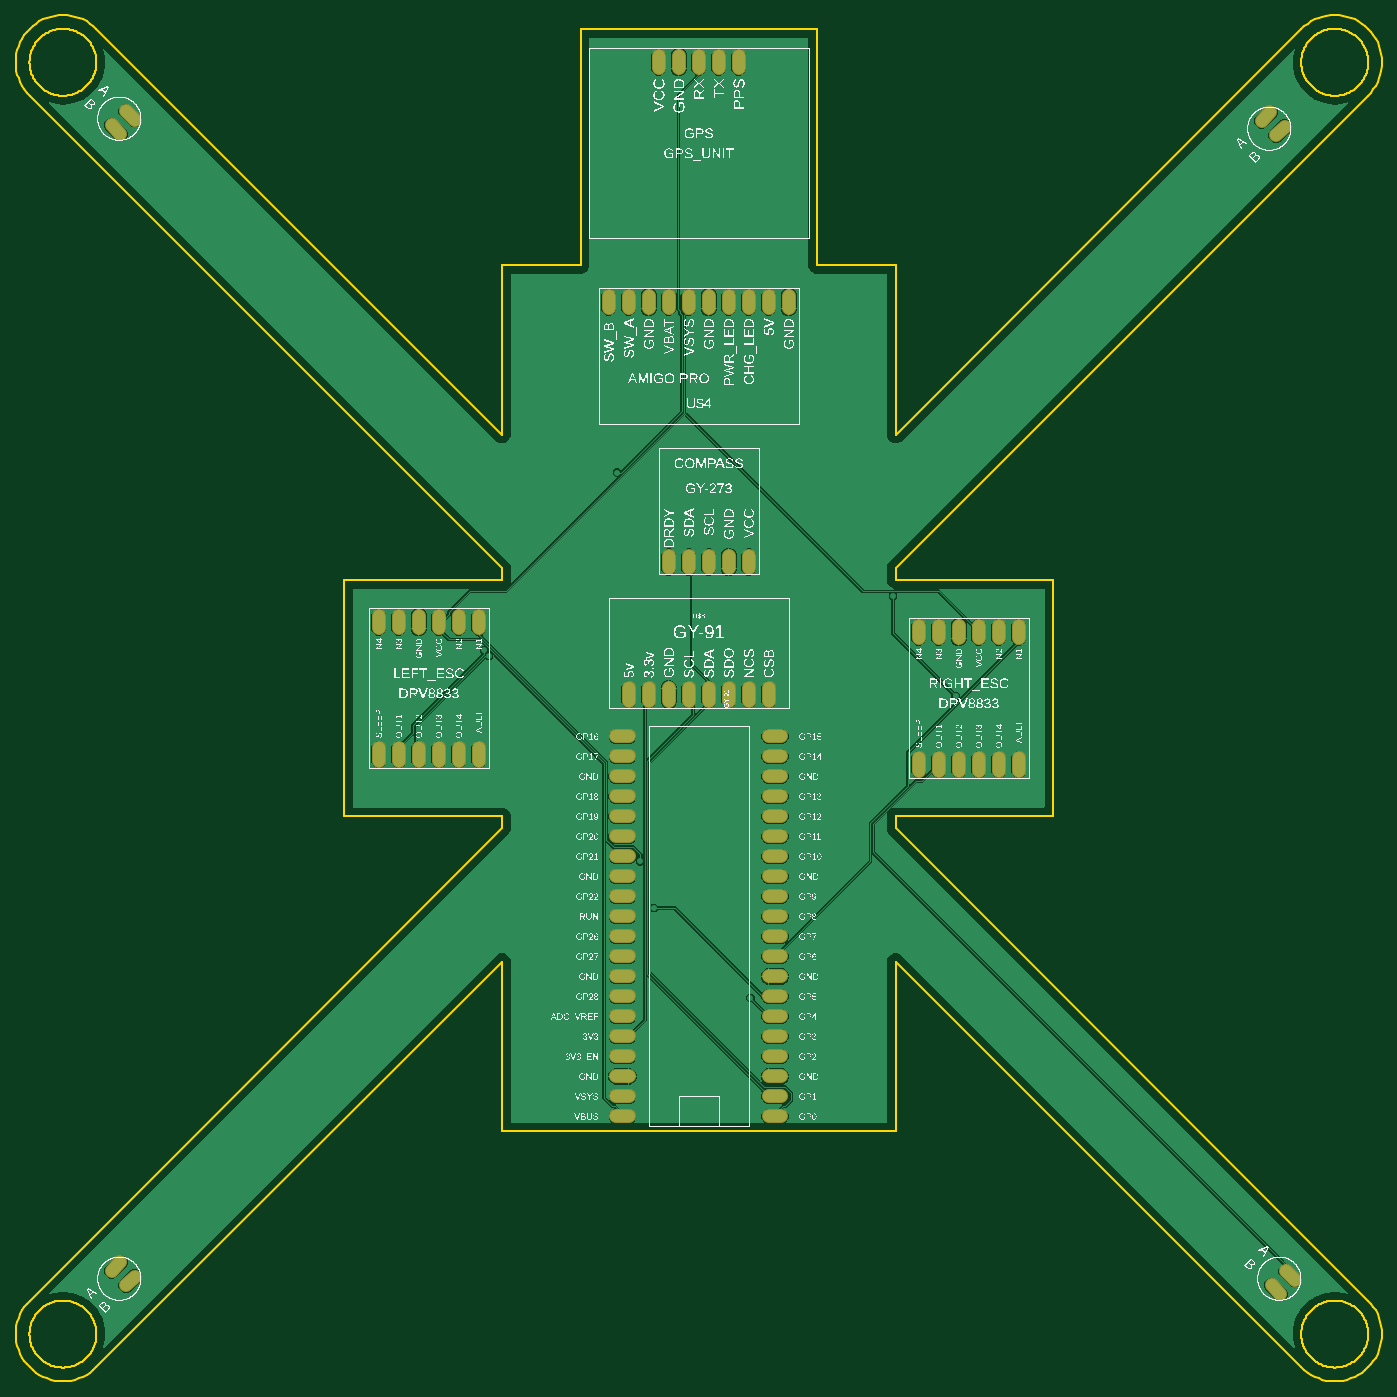
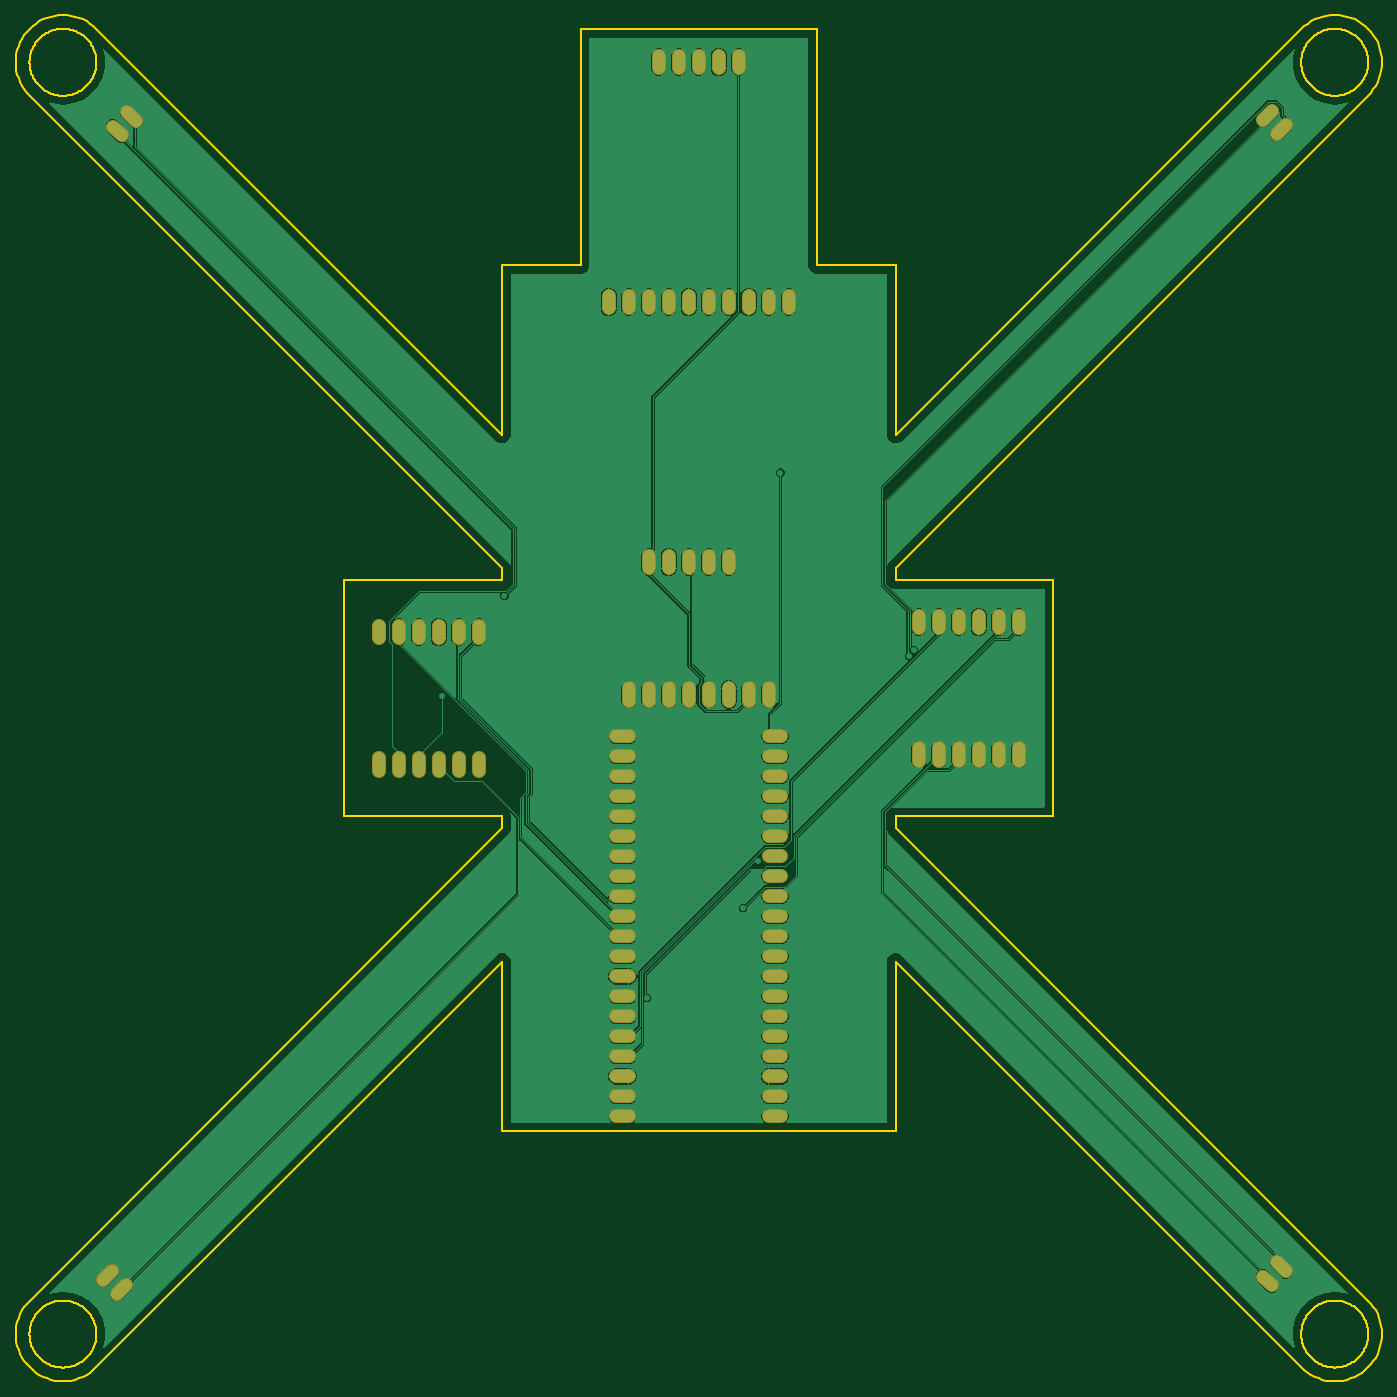
Circuit board: 6 layer files. Board 173.5 x 173.5 mm.
- bottom_copper: copper_bottom.gbr (58673 bytes)
- top_copper: copper_top.gbr (61325 bytes)
- outline: profile.gbr (15873 bytes)
- top_silk: silkscreen_top.gbr (670786 bytes)
- bottom_mask: soldermask_bottom.gbr (4031 bytes)
- top_mask: soldermask_top.gbr (4028 bytes)

=== bottom_copper: copper_bottom.gbr (58673 bytes, source omitted) ===
=== top_copper: copper_top.gbr (61325 bytes, source omitted) ===
=== outline: profile.gbr (15873 bytes, source omitted) ===
=== top_silk: silkscreen_top.gbr (670786 bytes, source omitted) ===
=== bottom_mask: soldermask_bottom.gbr ===
G04 EAGLE Gerber RS-274X export*
G75*
%MOMM*%
%FSLAX34Y34*%
%LPD*%
%INSoldermask Bottom*%
%IPPOS*%
%AMOC8*
5,1,8,0,0,1.08239X$1,22.5*%
G01*
G04 Define Apertures*
%ADD10C,1.778200*%
D10*
X88900Y-531203D02*
X104650Y-531203D01*
X104650Y-505803D02*
X88900Y-505803D01*
X88900Y-480403D02*
X104650Y-480403D01*
X104650Y-455003D02*
X88900Y-455003D01*
X88900Y-429603D02*
X104650Y-429603D01*
X104650Y-404203D02*
X88900Y-404203D01*
X88900Y-378803D02*
X104650Y-378803D01*
X104650Y-353403D02*
X88900Y-353403D01*
X88900Y-328003D02*
X104650Y-328003D01*
X104650Y-302603D02*
X88900Y-302603D01*
X88900Y-277203D02*
X104650Y-277203D01*
X104650Y-251803D02*
X88900Y-251803D01*
X88900Y-226403D02*
X104650Y-226403D01*
X104650Y-201003D02*
X88900Y-201003D01*
X88900Y-175603D02*
X104650Y-175603D01*
X104650Y-150203D02*
X88900Y-150203D01*
X88900Y-124803D02*
X104650Y-124803D01*
X104650Y-99403D02*
X88900Y-99403D01*
X88900Y-74003D02*
X104650Y-74003D01*
X104650Y-48603D02*
X88900Y-48603D01*
X-88900Y-48603D02*
X-104650Y-48603D01*
X-104650Y-74003D02*
X-88900Y-74003D01*
X-88900Y-99403D02*
X-104650Y-99403D01*
X-104650Y-124803D02*
X-88900Y-124803D01*
X-88900Y-150203D02*
X-104650Y-150203D01*
X-104650Y-175603D02*
X-88900Y-175603D01*
X-88900Y-201003D02*
X-104650Y-201003D01*
X-104650Y-226403D02*
X-88900Y-226403D01*
X-88900Y-251803D02*
X-104650Y-251803D01*
X-104650Y-277203D02*
X-88900Y-277203D01*
X-88900Y-302603D02*
X-104650Y-302603D01*
X-104650Y-328003D02*
X-88900Y-328003D01*
X-88900Y-353403D02*
X-104650Y-353403D01*
X-104650Y-378803D02*
X-88900Y-378803D01*
X-88900Y-404203D02*
X-104650Y-404203D01*
X-104650Y-429603D02*
X-88900Y-429603D01*
X-88900Y-455003D02*
X-104650Y-455003D01*
X-104650Y-480403D02*
X-88900Y-480403D01*
X-88900Y-505803D02*
X-104650Y-505803D01*
X-104650Y-531203D02*
X-88900Y-531203D01*
X-406400Y-79250D02*
X-406400Y-63500D01*
X-381000Y-63500D02*
X-381000Y-79250D01*
X-355600Y-79250D02*
X-355600Y-63500D01*
X-330200Y-63500D02*
X-330200Y-79250D01*
X-304800Y-79250D02*
X-304800Y-63500D01*
X-279400Y-63500D02*
X-279400Y-79250D01*
X-406400Y88900D02*
X-406400Y104650D01*
X-381000Y104650D02*
X-381000Y88900D01*
X-355600Y88900D02*
X-355600Y104650D01*
X-330200Y104650D02*
X-330200Y88900D01*
X-304800Y88900D02*
X-304800Y104650D01*
X-279400Y104650D02*
X-279400Y88900D01*
X279400Y-76200D02*
X279400Y-91950D01*
X304800Y-91950D02*
X304800Y-76200D01*
X330200Y-76200D02*
X330200Y-91950D01*
X355600Y-91950D02*
X355600Y-76200D01*
X381000Y-76200D02*
X381000Y-91950D01*
X406400Y-91950D02*
X406400Y-76200D01*
X279400Y76200D02*
X279400Y91950D01*
X304800Y91950D02*
X304800Y76200D01*
X330200Y76200D02*
X330200Y91950D01*
X355600Y91950D02*
X355600Y76200D01*
X381000Y76200D02*
X381000Y91950D01*
X406400Y91950D02*
X406400Y76200D01*
X114300Y495300D02*
X114300Y511050D01*
X88900Y511050D02*
X88900Y495300D01*
X63500Y495300D02*
X63500Y511050D01*
X38100Y511050D02*
X38100Y495300D01*
X12700Y495300D02*
X12700Y511050D01*
X-12700Y511050D02*
X-12700Y495300D01*
X-38100Y495300D02*
X-38100Y511050D01*
X-63500Y511050D02*
X-63500Y495300D01*
X-88900Y495300D02*
X-88900Y511050D01*
X-114300Y511050D02*
X-114300Y495300D01*
X-88900Y12700D02*
X-88900Y-3050D01*
X-63500Y-3050D02*
X-63500Y12700D01*
X-38100Y12700D02*
X-38100Y-3050D01*
X-12700Y-3050D02*
X-12700Y12700D01*
X12700Y12700D02*
X12700Y-3050D01*
X38100Y-3050D02*
X38100Y12700D01*
X63500Y12700D02*
X63500Y-3050D01*
X88900Y-3050D02*
X88900Y12700D01*
X63500Y165100D02*
X63500Y180850D01*
X38100Y180850D02*
X38100Y165100D01*
X12700Y165100D02*
X12700Y180850D01*
X-12700Y180850D02*
X-12700Y165100D01*
X-38100Y165100D02*
X-38100Y180850D01*
X-50800Y800100D02*
X-50800Y815850D01*
X-25400Y815850D02*
X-25400Y800100D01*
X0Y800100D02*
X0Y815850D01*
X25400Y815850D02*
X25400Y800100D01*
X50800Y800100D02*
X50800Y815850D01*
X-716483Y734443D02*
X-727620Y745580D01*
X-745580Y727620D02*
X-734443Y716483D01*
X-734443Y-716483D02*
X-745580Y-727620D01*
X-727620Y-745580D02*
X-716483Y-734443D01*
X714920Y732880D02*
X726057Y744017D01*
X744017Y726057D02*
X732880Y714920D01*
X745580Y-727620D02*
X756717Y-738757D01*
X738757Y-756717D02*
X727620Y-745580D01*
M02*

=== top_mask: soldermask_top.gbr ===
G04 EAGLE Gerber RS-274X export*
G75*
%MOMM*%
%FSLAX34Y34*%
%LPD*%
%INSoldermask Top*%
%IPPOS*%
%AMOC8*
5,1,8,0,0,1.08239X$1,22.5*%
G01*
G04 Define Apertures*
%ADD10C,1.778200*%
D10*
X88900Y-531203D02*
X104650Y-531203D01*
X104650Y-505803D02*
X88900Y-505803D01*
X88900Y-480403D02*
X104650Y-480403D01*
X104650Y-455003D02*
X88900Y-455003D01*
X88900Y-429603D02*
X104650Y-429603D01*
X104650Y-404203D02*
X88900Y-404203D01*
X88900Y-378803D02*
X104650Y-378803D01*
X104650Y-353403D02*
X88900Y-353403D01*
X88900Y-328003D02*
X104650Y-328003D01*
X104650Y-302603D02*
X88900Y-302603D01*
X88900Y-277203D02*
X104650Y-277203D01*
X104650Y-251803D02*
X88900Y-251803D01*
X88900Y-226403D02*
X104650Y-226403D01*
X104650Y-201003D02*
X88900Y-201003D01*
X88900Y-175603D02*
X104650Y-175603D01*
X104650Y-150203D02*
X88900Y-150203D01*
X88900Y-124803D02*
X104650Y-124803D01*
X104650Y-99403D02*
X88900Y-99403D01*
X88900Y-74003D02*
X104650Y-74003D01*
X104650Y-48603D02*
X88900Y-48603D01*
X-88900Y-48603D02*
X-104650Y-48603D01*
X-104650Y-74003D02*
X-88900Y-74003D01*
X-88900Y-99403D02*
X-104650Y-99403D01*
X-104650Y-124803D02*
X-88900Y-124803D01*
X-88900Y-150203D02*
X-104650Y-150203D01*
X-104650Y-175603D02*
X-88900Y-175603D01*
X-88900Y-201003D02*
X-104650Y-201003D01*
X-104650Y-226403D02*
X-88900Y-226403D01*
X-88900Y-251803D02*
X-104650Y-251803D01*
X-104650Y-277203D02*
X-88900Y-277203D01*
X-88900Y-302603D02*
X-104650Y-302603D01*
X-104650Y-328003D02*
X-88900Y-328003D01*
X-88900Y-353403D02*
X-104650Y-353403D01*
X-104650Y-378803D02*
X-88900Y-378803D01*
X-88900Y-404203D02*
X-104650Y-404203D01*
X-104650Y-429603D02*
X-88900Y-429603D01*
X-88900Y-455003D02*
X-104650Y-455003D01*
X-104650Y-480403D02*
X-88900Y-480403D01*
X-88900Y-505803D02*
X-104650Y-505803D01*
X-104650Y-531203D02*
X-88900Y-531203D01*
X-406400Y-79250D02*
X-406400Y-63500D01*
X-381000Y-63500D02*
X-381000Y-79250D01*
X-355600Y-79250D02*
X-355600Y-63500D01*
X-330200Y-63500D02*
X-330200Y-79250D01*
X-304800Y-79250D02*
X-304800Y-63500D01*
X-279400Y-63500D02*
X-279400Y-79250D01*
X-406400Y88900D02*
X-406400Y104650D01*
X-381000Y104650D02*
X-381000Y88900D01*
X-355600Y88900D02*
X-355600Y104650D01*
X-330200Y104650D02*
X-330200Y88900D01*
X-304800Y88900D02*
X-304800Y104650D01*
X-279400Y104650D02*
X-279400Y88900D01*
X279400Y-76200D02*
X279400Y-91950D01*
X304800Y-91950D02*
X304800Y-76200D01*
X330200Y-76200D02*
X330200Y-91950D01*
X355600Y-91950D02*
X355600Y-76200D01*
X381000Y-76200D02*
X381000Y-91950D01*
X406400Y-91950D02*
X406400Y-76200D01*
X279400Y76200D02*
X279400Y91950D01*
X304800Y91950D02*
X304800Y76200D01*
X330200Y76200D02*
X330200Y91950D01*
X355600Y91950D02*
X355600Y76200D01*
X381000Y76200D02*
X381000Y91950D01*
X406400Y91950D02*
X406400Y76200D01*
X114300Y495300D02*
X114300Y511050D01*
X88900Y511050D02*
X88900Y495300D01*
X63500Y495300D02*
X63500Y511050D01*
X38100Y511050D02*
X38100Y495300D01*
X12700Y495300D02*
X12700Y511050D01*
X-12700Y511050D02*
X-12700Y495300D01*
X-38100Y495300D02*
X-38100Y511050D01*
X-63500Y511050D02*
X-63500Y495300D01*
X-88900Y495300D02*
X-88900Y511050D01*
X-114300Y511050D02*
X-114300Y495300D01*
X-88900Y12700D02*
X-88900Y-3050D01*
X-63500Y-3050D02*
X-63500Y12700D01*
X-38100Y12700D02*
X-38100Y-3050D01*
X-12700Y-3050D02*
X-12700Y12700D01*
X12700Y12700D02*
X12700Y-3050D01*
X38100Y-3050D02*
X38100Y12700D01*
X63500Y12700D02*
X63500Y-3050D01*
X88900Y-3050D02*
X88900Y12700D01*
X63500Y165100D02*
X63500Y180850D01*
X38100Y180850D02*
X38100Y165100D01*
X12700Y165100D02*
X12700Y180850D01*
X-12700Y180850D02*
X-12700Y165100D01*
X-38100Y165100D02*
X-38100Y180850D01*
X-50800Y800100D02*
X-50800Y815850D01*
X-25400Y815850D02*
X-25400Y800100D01*
X0Y800100D02*
X0Y815850D01*
X25400Y815850D02*
X25400Y800100D01*
X50800Y800100D02*
X50800Y815850D01*
X-716483Y734443D02*
X-727620Y745580D01*
X-745580Y727620D02*
X-734443Y716483D01*
X-734443Y-716483D02*
X-745580Y-727620D01*
X-727620Y-745580D02*
X-716483Y-734443D01*
X714920Y732880D02*
X726057Y744017D01*
X744017Y726057D02*
X732880Y714920D01*
X745580Y-727620D02*
X756717Y-738757D01*
X738757Y-756717D02*
X727620Y-745580D01*
M02*

